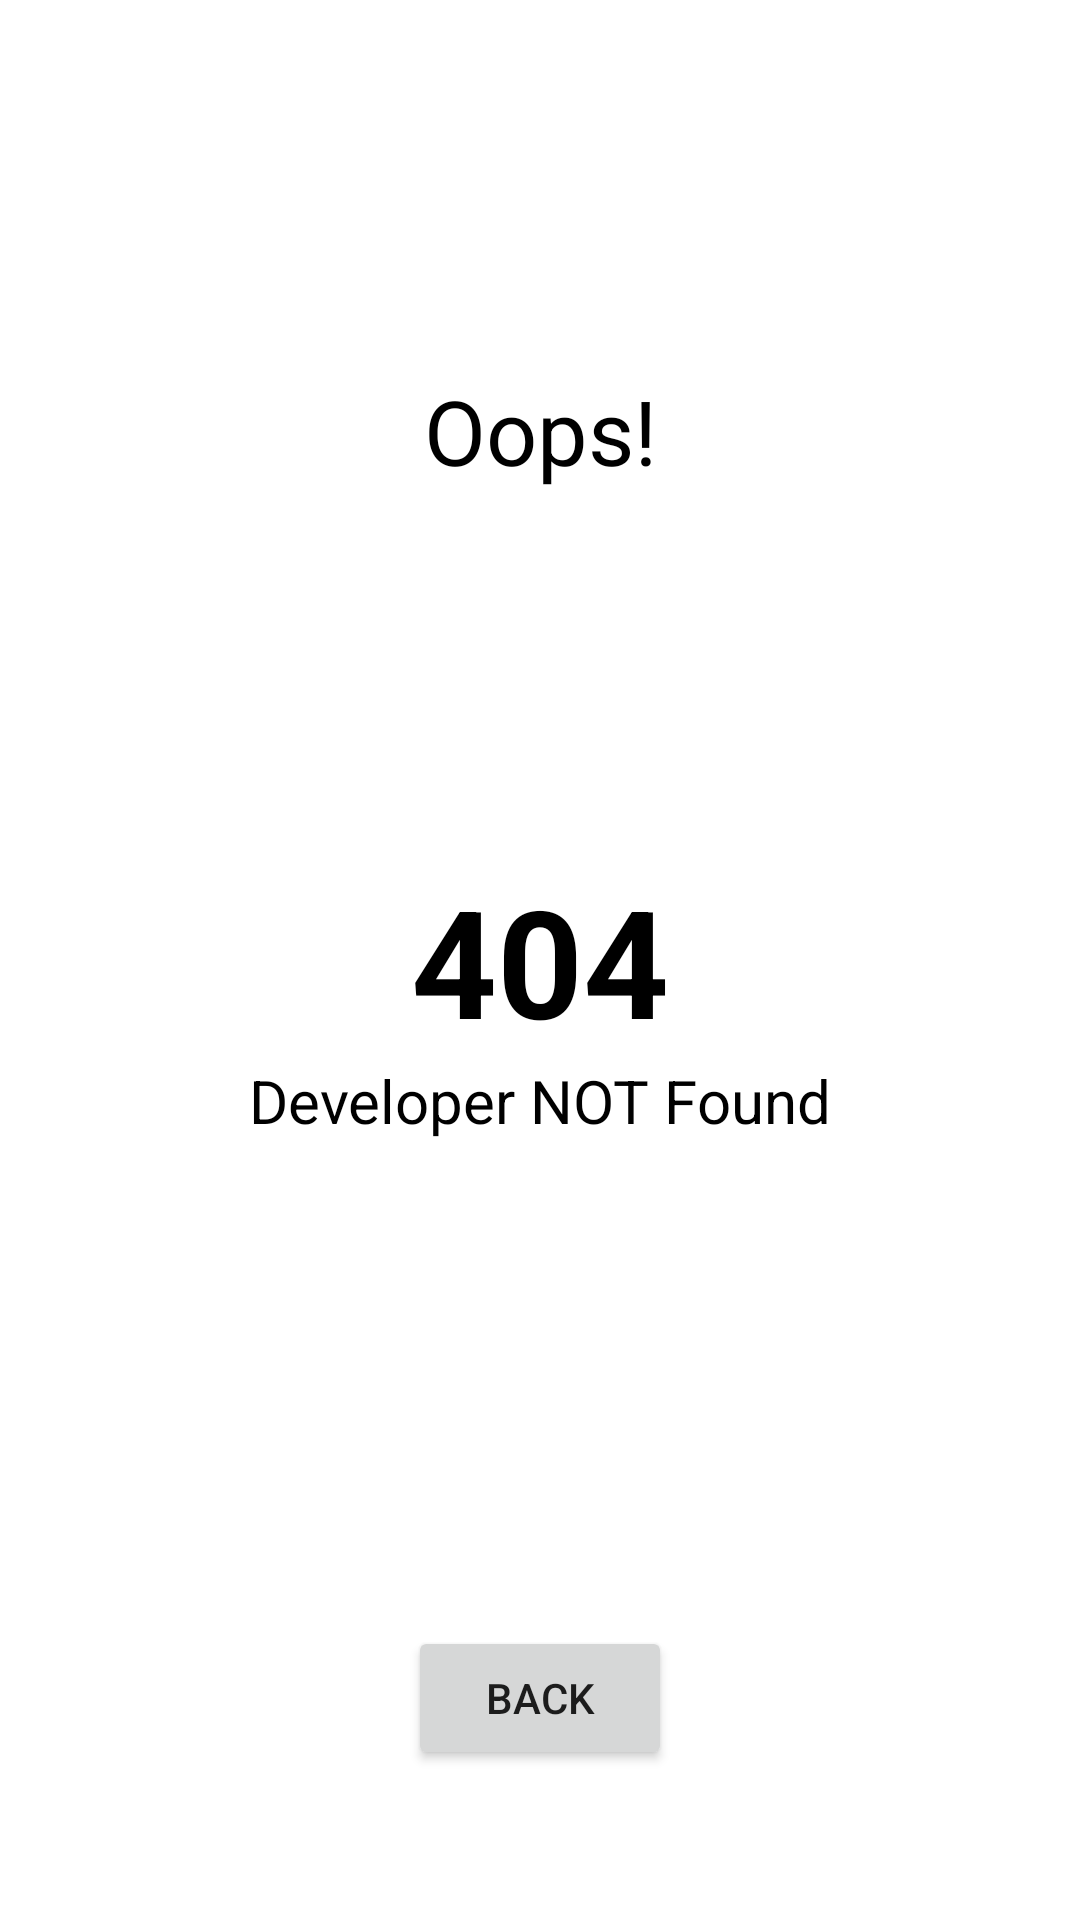

This screen was rendered from an Android layout file. Write that file and the resources it references.
<!-- AndroidManifest.xml: application theme Theme.DevManager -->
<!-- res/layout/activity_not_found.xml -->
<?xml version="1.0" encoding="utf-8"?>
<androidx.constraintlayout.widget.ConstraintLayout xmlns:android="http://schemas.android.com/apk/res/android"
    xmlns:app="http://schemas.android.com/apk/res-auto"
    xmlns:tools="http://schemas.android.com/tools"
    android:layout_width="match_parent"
    android:layout_height="match_parent"
    tools:context=".NotFoundActivity">

    <TextView
        android:id="@+id/textView2"
        android:layout_width="wrap_content"
        android:layout_height="wrap_content"
        android:text="Oops!"
        android:textAppearance="@style/subtitle"
        android:textSize="30sp"
        app:layout_constraintBottom_toTopOf="@+id/textView"
        app:layout_constraintEnd_toEndOf="parent"
        app:layout_constraintStart_toStartOf="parent"
        app:layout_constraintTop_toTopOf="parent" />

    <TextView
        android:id="@+id/textView"
        android:layout_width="wrap_content"
        android:layout_height="wrap_content"
        android:text="404"
        android:textAppearance="@style/code_name"
        android:textSize="50sp"
        app:layout_constraintBottom_toBottomOf="parent"
        app:layout_constraintEnd_toEndOf="parent"
        app:layout_constraintStart_toStartOf="parent"
        app:layout_constraintTop_toTopOf="parent" />

    <TextView
        android:id="@+id/textView3"
        android:layout_width="wrap_content"
        android:layout_height="wrap_content"
        android:text="Developer NOT Found"
        android:textSize="20sp"
        android:textAppearance="@style/subtitle"
        app:layout_constraintEnd_toEndOf="parent"
        app:layout_constraintStart_toStartOf="parent"
        app:layout_constraintTop_toBottomOf="@+id/textView" />

    <Button
        android:id="@+id/btn_404_back"
        android:layout_width="wrap_content"
        android:layout_height="wrap_content"
        android:layout_marginBottom="50dp"
        android:text="BACK"
        app:layout_constraintBottom_toBottomOf="parent"
        app:layout_constraintEnd_toEndOf="parent"
        app:layout_constraintStart_toStartOf="parent" />

</androidx.constraintlayout.widget.ConstraintLayout>
<!-- resources referenced by this layout -->
<resources>
  <style name="code_name">
          <item name="android:textSize">16sp</item>
          <item name="android:textColor">#000000</item>
          <item name="android:textStyle">bold</item>
      </style>
  <style name="subtitle">
          <item name="android:textSize">12sp</item>
          <item name="android:textColor">#000000</item>
      </style>
  <style name="Theme.DevManager" parent="Theme.MaterialComponents.DayNight.NoActionBar">
          
          <item name="colorPrimary">@color/purple_500</item>
          <item name="colorPrimaryVariant">@color/purple_700</item>
          <item name="colorOnPrimary">@color/white</item>
          
          <item name="colorSecondary">@color/teal_200</item>
          <item name="colorSecondaryVariant">@color/teal_700</item>
          <item name="colorOnSecondary">@color/black</item>
          
          <item name="android:statusBarColor" tools:targetApi="l">?attr/colorPrimaryVariant</item>
          
      </style>
  <!-- not gathered from this repository: default colours our renderer supplied (Android Studio template values) -->
  <color name="purple_500">#FF6200EE</color>
  <color name="purple_700">#FF3700B3</color>
  <color name="teal_200">#FF03DAC5</color>
  <color name="teal_700">#FF018786</color>
  <color name="black">#FF000000</color>
  <color name="white">#FFFFFFFF</color>
</resources>
